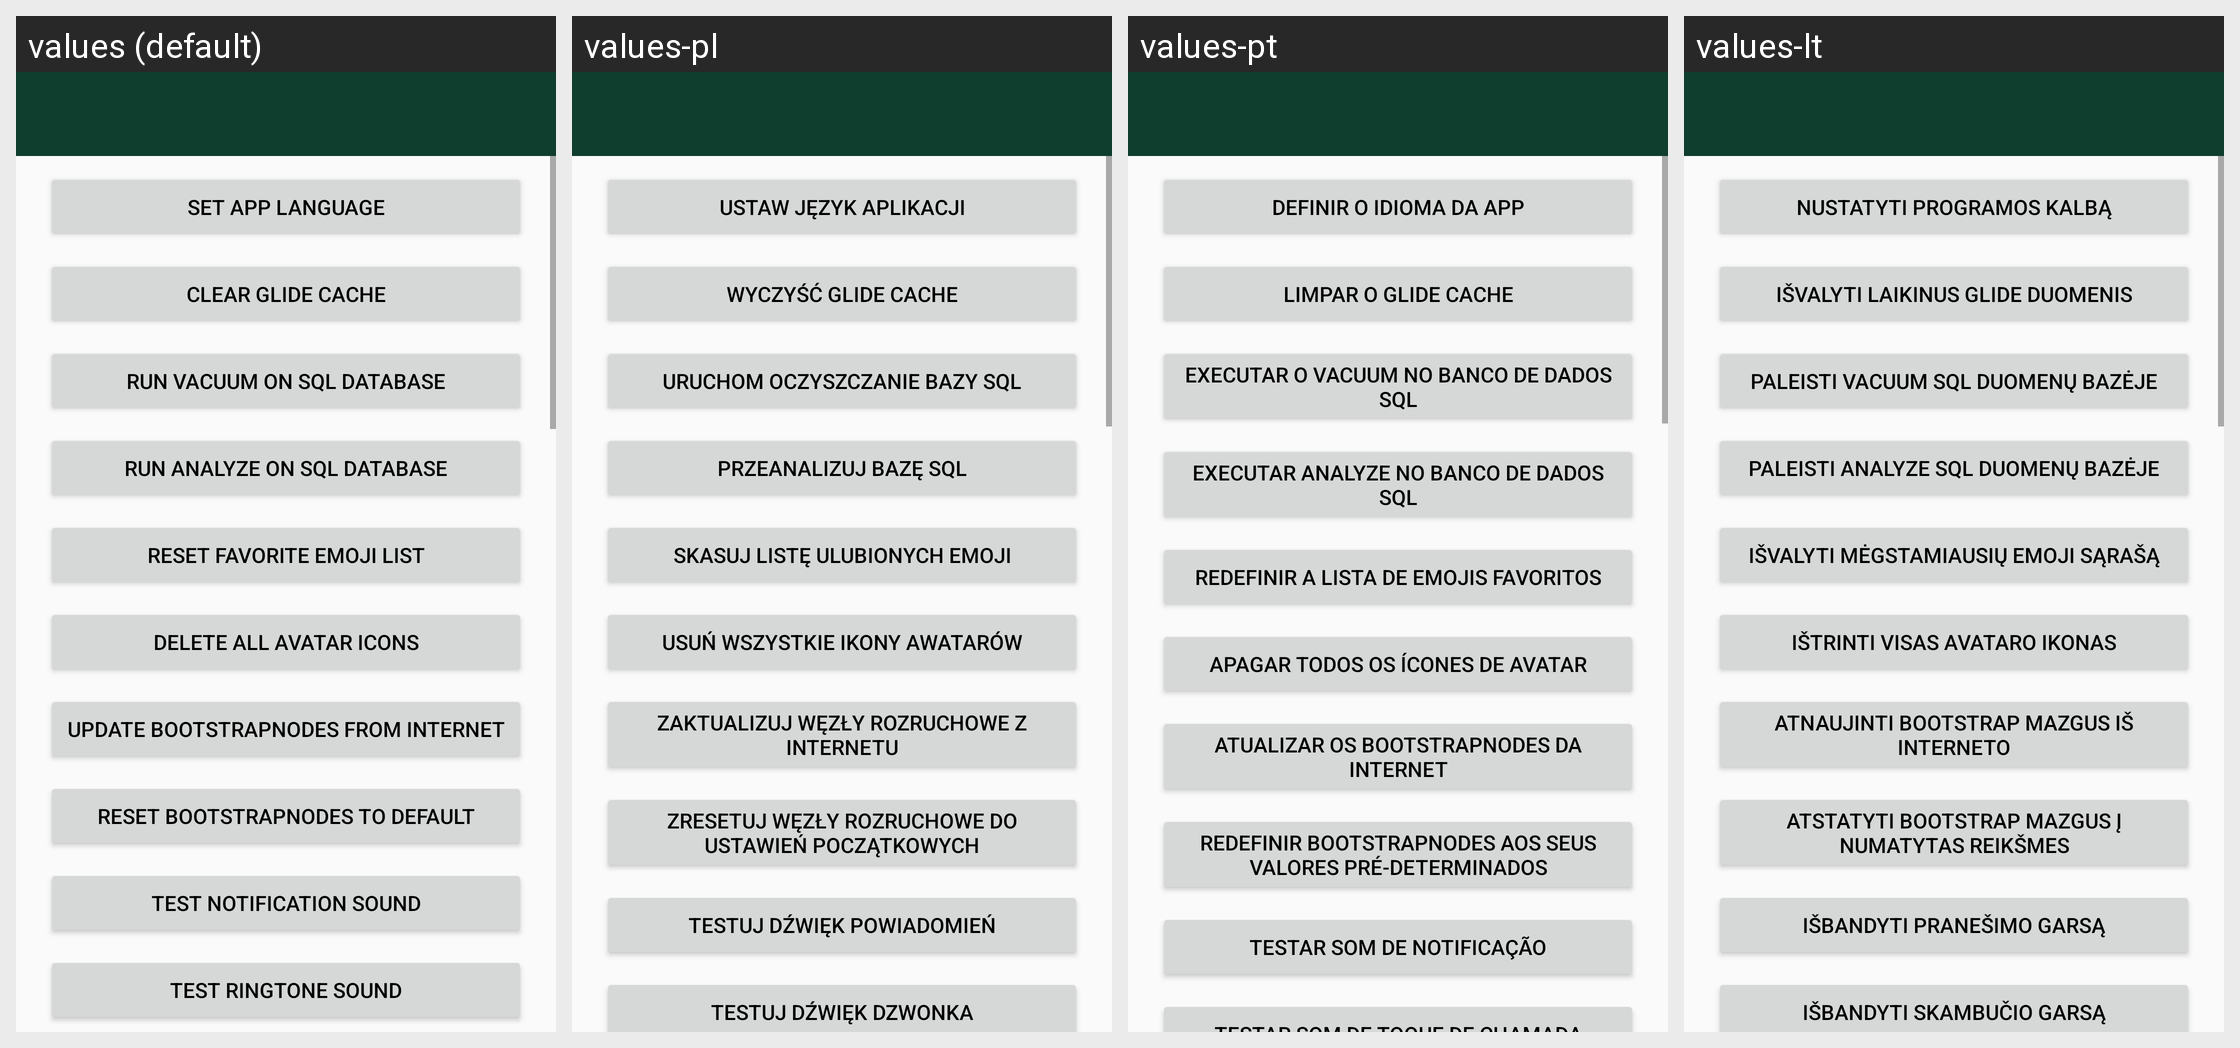

Here is an Android app screen in its default locale and in the app's own translations. Write out the translated-string differences for the strings that appear on this screen.
Android screen res/layout/activity_maintenance.xml rendered under 4 locales, left to right: values (default), values-pl, values-pt, values-lt. Device: Nexus 5 (rendered at 1080×1920; each locale shown at half size, 540×960, under a caption strip naming it); theme AppTheme.
Other locales in the repository, not shown: values-ar, values-bg, values-de, values-el, values-es, values-et, values-fa, values-fr, values-hi, values-hu, values-hy, values-it, values-ja, values-kn, values-mr, values-nb-rNO, values-nl, values-pt-rBR, values-ru, values-sv, values-ta, values-tr, values-tzm, values-uk, values-vi, values-zh-rCN, values-zh-rTW.
Strings drawn on this screen, with the default value and each locale's value (text and hints the layout hard-codes, and strings that could not be matched under every locale, appear in the picture but are not listed):

layout___set_app_language
  values: set App Language
  values-pl: ustaw język Aplikacji
  values-pt: definir o idioma da app
  values-lt: Nustatyti programos kalbą

layout___clear_glide_cache
  values: clear Glide Cache
  values-pl: wyczyść Glide Cache
  values-pt: limpar o Glide Cache
  values-lt: Išvalyti laikinus Glide duomenis

layout___run_vacuum_on_sql_database
  values: run VACUUM on Sql Database
  values-pl: uruchom oczyszczanie bazy SQL
  values-pt: executar o VACUUM no banco de dados Sql
  values-lt: Paleisti VACUUM Sql Duomenų bazėje

layout___run_analyze_on_sql_database
  values: run ANALYZE on Sql Database
  values-pl: przeanalizuj bazę SQL
  values-pt: executar ANALYZE no banco de dados Sql
  values-lt: Paleisti ANALYZE Sql duomenų bazėje

layout___reset_favorite_emoji_list
  values: reset favorite Emoji List
  values-pl: skasuj listę ulubionych Emoji
  values-pt: redefinir a lista de Emojis favoritos
  values-lt: Išvalyti mėgstamiausių emoji sąrašą

layout___delete_all_avatar_icons
  values: delete all Avatar Icons
  values-pl: usuń wszystkie ikony Awatarów
  values-pt: apagar todos os ícones de Avatar
  values-lt: Ištrinti visas Avataro ikonas

layout___update_bootstrapnodes_from_internet
  values: update Bootstrapnodes from Internet
  values-pl: zaktualizuj węzły rozruchowe z Internetu
  values-pt: atualizar os Bootstrapnodes da Internet
  values-lt: Atnaujinti Bootstrap mazgus iš interneto

layout___reset_bootstrapnodes_to_default
  values: reset Bootstrapnodes to default
  values-pl: zresetuj węzły rozruchowe do ustawień początkowych
  values-pt: redefinir Bootstrapnodes aos seus valores pré-determinados
  values-lt: Atstatyti Bootstrap mazgus į numatytas reikšmes

layout___test_notification_sound
  values: test Notification sound
  values-pl: testuj dźwięk Powiadomień
  values-pt: testar som de notificação
  values-lt: Išbandyti pranešimo garsą
